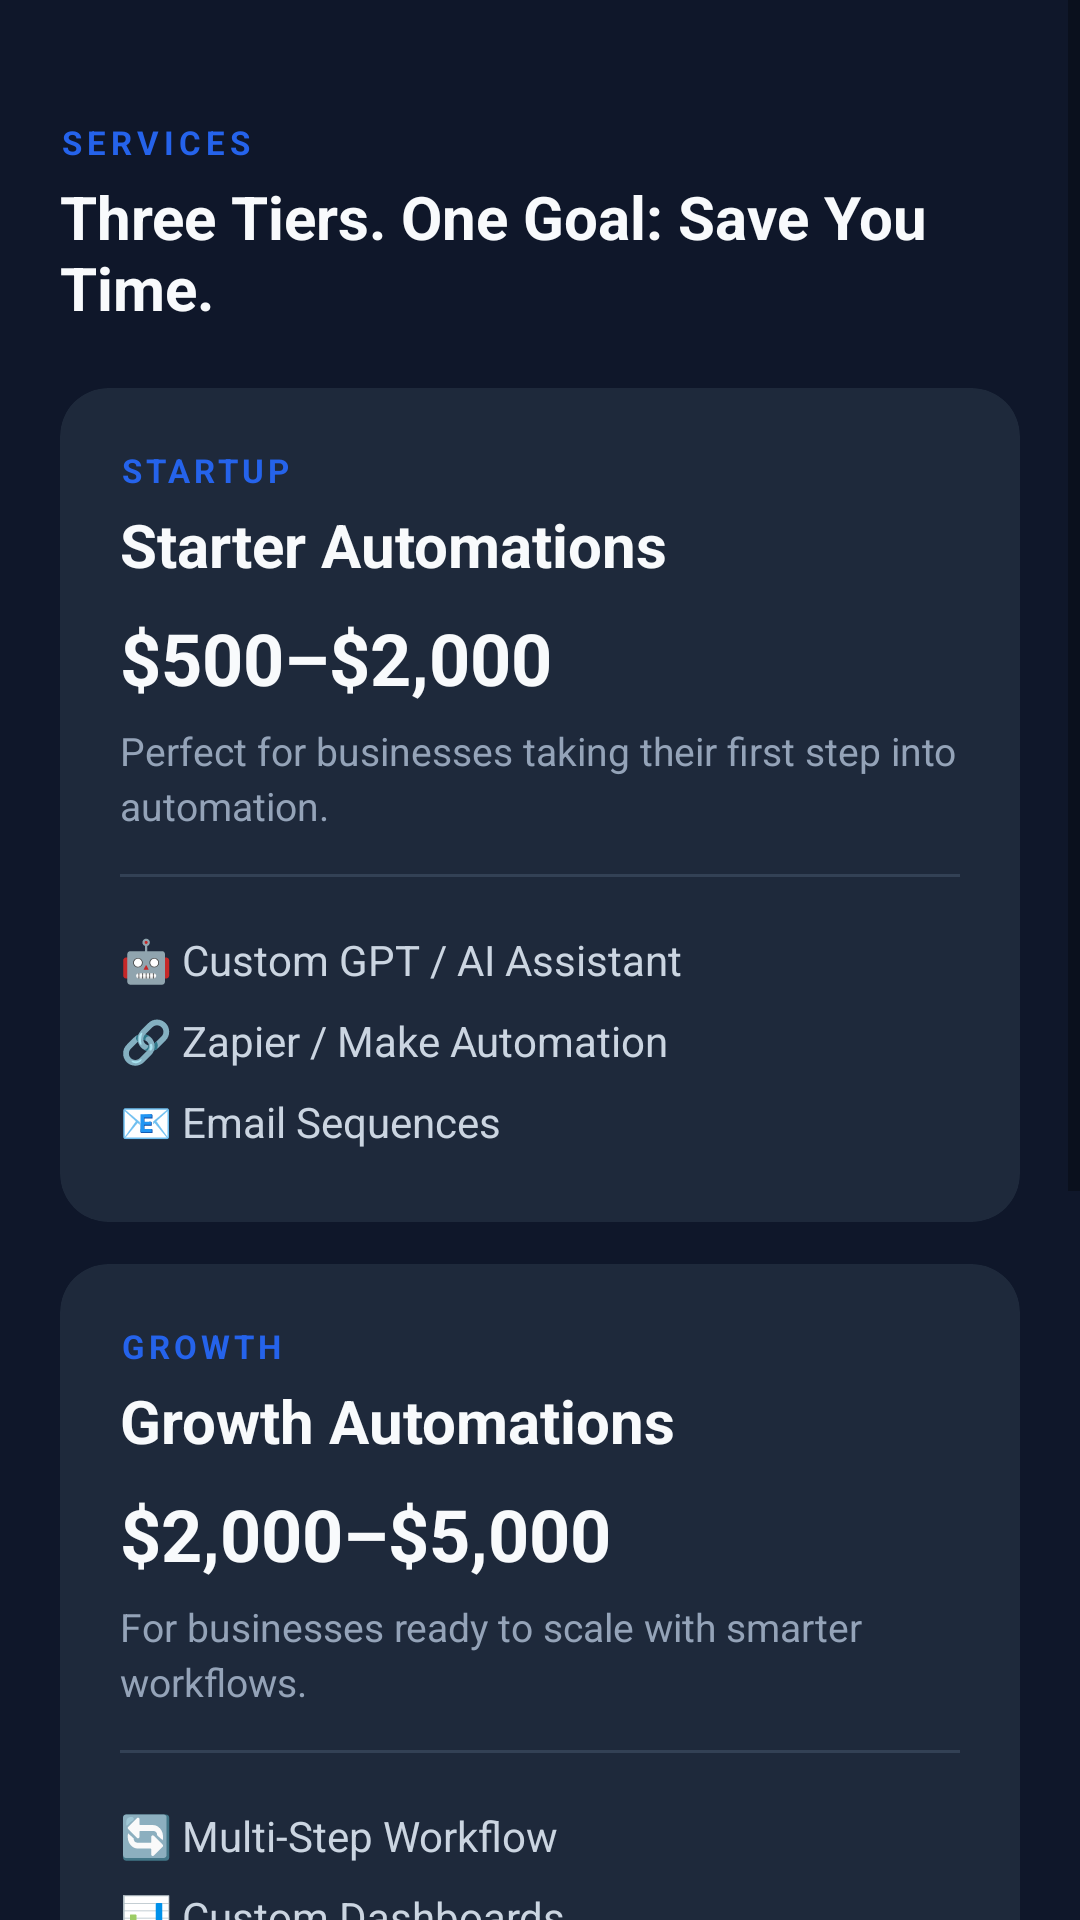

This screen was rendered from an Android layout file. Write that file and the resources it references.
<!-- AndroidManifest.xml: application theme Theme.NMAIT -->
<!-- res/layout/fragment_services.xml -->
<?xml version="1.0" encoding="utf-8"?>
<ScrollView xmlns:android="http://schemas.android.com/apk/res/android"
    xmlns:app="http://schemas.android.com/apk/res-auto"
    android:layout_width="match_parent"
    android:layout_height="match_parent"
    android:background="#0F172A">

    <LinearLayout
        android:layout_width="match_parent"
        android:layout_height="wrap_content"
        android:orientation="vertical"
        android:padding="20dp">

        <TextView
            android:layout_width="wrap_content"
            android:layout_height="wrap_content"
            android:layout_marginTop="20dp"
            android:text="SERVICES"
            android:textColor="#2563EB"
            android:textSize="11sp"
            android:textStyle="bold"
            android:letterSpacing="0.15" />

        <TextView
            android:layout_width="wrap_content"
            android:layout_height="wrap_content"
            android:layout_marginTop="4dp"
            android:text="Three Tiers. One Goal: Save You Time."
            android:textColor="#F8FAFC"
            android:textSize="20sp"
            android:textStyle="bold" />

        
        <androidx.cardview.widget.CardView
            android:layout_width="match_parent"
            android:layout_height="wrap_content"
            android:layout_marginTop="20dp"
            app:cardBackgroundColor="#1E293B"
            app:cardCornerRadius="16dp"
            app:cardElevation="0dp">

            <LinearLayout
                android:layout_width="match_parent"
                android:layout_height="wrap_content"
                android:orientation="vertical"
                android:padding="20dp">

                <TextView
                    android:text="STARTUP"
                    android:textColor="#2563EB"
                    android:textSize="11sp"
                    android:textStyle="bold"
                    android:letterSpacing="0.12"
                    android:layout_width="wrap_content"
                    android:layout_height="wrap_content" />

                <TextView
                    android:text="Starter Automations"
                    android:textColor="#F8FAFC"
                    android:textSize="20sp"
                    android:textStyle="bold"
                    android:layout_marginTop="4dp"
                    android:layout_width="wrap_content"
                    android:layout_height="wrap_content" />

                <TextView
                    android:text="$500–$2,000"
                    android:textColor="#F8FAFC"
                    android:textSize="24sp"
                    android:textStyle="bold"
                    android:layout_marginTop="8dp"
                    android:layout_width="wrap_content"
                    android:layout_height="wrap_content" />

                <TextView
                    android:text="Perfect for businesses taking their first step into automation."
                    android:textColor="#94A3B8"
                    android:textSize="13sp"
                    android:layout_marginTop="6dp"
                    android:lineSpacingExtra="3sp"
                    android:layout_width="wrap_content"
                    android:layout_height="wrap_content" />

                <View android:layout_width="match_parent" android:layout_height="1dp" android:background="#334155" android:layout_marginVertical="14dp" />

                <TextView android:text="🤖 Custom GPT / AI Assistant" android:textColor="#CBD5E1" android:textSize="14sp" android:paddingVertical="4dp" android:layout_width="match_parent" android:layout_height="wrap_content" />
                <TextView android:text="🔗 Zapier / Make Automation" android:textColor="#CBD5E1" android:textSize="14sp" android:paddingVertical="4dp" android:layout_width="match_parent" android:layout_height="wrap_content" />
                <TextView android:text="📧 Email Sequences" android:textColor="#CBD5E1" android:textSize="14sp" android:paddingVertical="4dp" android:layout_width="match_parent" android:layout_height="wrap_content" />
            </LinearLayout>
        </androidx.cardview.widget.CardView>

        
        <androidx.cardview.widget.CardView
            android:layout_width="match_parent"
            android:layout_height="wrap_content"
            android:layout_marginTop="14dp"
            app:cardBackgroundColor="#1E293B"
            app:cardCornerRadius="16dp"
            app:cardElevation="0dp">

            <LinearLayout
                android:layout_width="match_parent"
                android:layout_height="wrap_content"
                android:orientation="vertical"
                android:padding="20dp">

                <TextView
                    android:text="GROWTH"
                    android:textColor="#2563EB"
                    android:textSize="11sp"
                    android:textStyle="bold"
                    android:letterSpacing="0.12"
                    android:layout_width="wrap_content"
                    android:layout_height="wrap_content" />

                <TextView
                    android:text="Growth Automations"
                    android:textColor="#F8FAFC"
                    android:textSize="20sp"
                    android:textStyle="bold"
                    android:layout_marginTop="4dp"
                    android:layout_width="wrap_content"
                    android:layout_height="wrap_content" />

                <TextView
                    android:text="$2,000–$5,000"
                    android:textColor="#F8FAFC"
                    android:textSize="24sp"
                    android:textStyle="bold"
                    android:layout_marginTop="8dp"
                    android:layout_width="wrap_content"
                    android:layout_height="wrap_content" />

                <TextView
                    android:text="For businesses ready to scale with smarter workflows."
                    android:textColor="#94A3B8"
                    android:textSize="13sp"
                    android:layout_marginTop="6dp"
                    android:lineSpacingExtra="3sp"
                    android:layout_width="wrap_content"
                    android:layout_height="wrap_content" />

                <View android:layout_width="match_parent" android:layout_height="1dp" android:background="#334155" android:layout_marginVertical="14dp" />

                <TextView android:text="🔄 Multi-Step Workflow" android:textColor="#CBD5E1" android:textSize="14sp" android:paddingVertical="4dp" android:layout_width="match_parent" android:layout_height="wrap_content" />
                <TextView android:text="📊 Custom Dashboards" android:textColor="#CBD5E1" android:textSize="14sp" android:paddingVertical="4dp" android:layout_width="match_parent" android:layout_height="wrap_content" />
                <TextView android:text="🤝 CRM Integration" android:textColor="#CBD5E1" android:textSize="14sp" android:paddingVertical="4dp" android:layout_width="match_parent" android:layout_height="wrap_content" />
            </LinearLayout>
        </androidx.cardview.widget.CardView>

        
        <androidx.cardview.widget.CardView
            android:layout_width="match_parent"
            android:layout_height="wrap_content"
            android:layout_marginTop="14dp"
            app:cardBackgroundColor="#1E293B"
            app:cardCornerRadius="16dp"
            app:cardElevation="0dp">

            <LinearLayout
                android:layout_width="match_parent"
                android:layout_height="wrap_content"
                android:orientation="vertical"
                android:padding="20dp">

                <TextView
                    android:text="ENTERPRISE"
                    android:textColor="#2563EB"
                    android:textSize="11sp"
                    android:textStyle="bold"
                    android:letterSpacing="0.12"
                    android:layout_width="wrap_content"
                    android:layout_height="wrap_content" />

                <TextView
                    android:text="Custom Solutions"
                    android:textColor="#F8FAFC"
                    android:textSize="20sp"
                    android:textStyle="bold"
                    android:layout_marginTop="4dp"
                    android:layout_width="wrap_content"
                    android:layout_height="wrap_content" />

                <TextView
                    android:text="$5,000+"
                    android:textColor="#F8FAFC"
                    android:textSize="24sp"
                    android:textStyle="bold"
                    android:layout_marginTop="8dp"
                    android:layout_width="wrap_content"
                    android:layout_height="wrap_content" />

                <TextView
                    android:text="Tailor-made automation for complex business needs."
                    android:textColor="#94A3B8"
                    android:textSize="13sp"
                    android:layout_marginTop="6dp"
                    android:lineSpacingExtra="3sp"
                    android:layout_width="wrap_content"
                    android:layout_height="wrap_content" />

                <View android:layout_width="match_parent" android:layout_height="1dp" android:background="#334155" android:layout_marginVertical="14dp" />

                <TextView android:text="🔌 API Integration Platform" android:textColor="#CBD5E1" android:textSize="14sp" android:paddingVertical="4dp" android:layout_width="match_parent" android:layout_height="wrap_content" />
                <TextView android:text="🧠 Custom AI Agent" android:textColor="#CBD5E1" android:textSize="14sp" android:paddingVertical="4dp" android:layout_width="match_parent" android:layout_height="wrap_content" />
                <TextView android:text="🏗️ Full-Stack Automation" android:textColor="#CBD5E1" android:textSize="14sp" android:paddingVertical="4dp" android:layout_width="match_parent" android:layout_height="wrap_content" />
            </LinearLayout>
        </androidx.cardview.widget.CardView>

        
        <View android:layout_width="match_parent" android:layout_height="20dp" />

    </LinearLayout>
</ScrollView>
<!-- resources referenced by this layout -->
<resources>
  <style name="Theme.NMAIT" parent="Theme.AppCompat.DayNight.NoActionBar">
          <item name="android:statusBarColor">#0F172A</item>
          <item name="android:navigationBarColor">#0F172A</item>
          <item name="android:windowBackground">#0F172A</item>
          <item name="colorPrimary">#2563EB</item>
          <item name="colorPrimaryDark">#0F172A</item>
          <item name="colorAccent">#2563EB</item>
      </style>
</resources>
